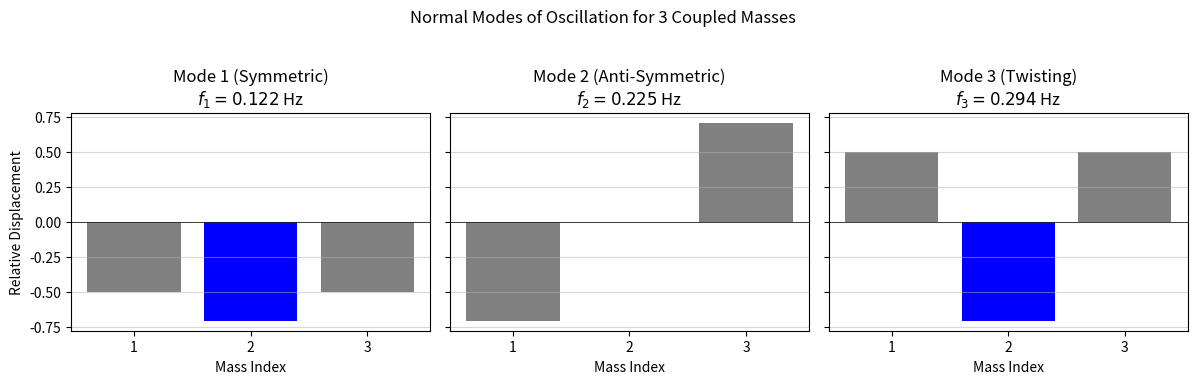

The script that saved this image:

import numpy as np
import matplotlib.pyplot as plt
from scipy.linalg import eigh # General symmetric/Hermitian eigensolver

# ==========================================================
# Chapter 14 Codebook: Eigenvalue Problems
# Project 2: Classical Eigenvalues (Coupled Oscillators)
# ==========================================================

# ==========================================================
# 1. Setup System Matrices (3 Coupled Masses)
# ==========================================================

# Assume three masses (m1, m2, m3) and four springs (k1, k2, k3, k4)
# Fixed boundaries on the outer springs (k1 and k4 fixed to walls)

# Physical Parameters
m = 1.0 # All masses are equal
k = 1.0 # All spring constants are equal

# --- Mass Matrix (M) ---
# M is diagonal for masses m1, m2, m3
M = np.diag([m, m, m])

# --- Stiffness Matrix (K) ---
# K is determined by the coupling: 
# K_ii = sum of springs connected to mass i (k_i + k_{i+1})
# K_i,i+1 = -k_{i+1} (coupling between mass i and i+1)
K = np.array([
    [k + k,    -k,      0],
    [ -k,    k + k,    -k],
    [  0,     -k,    k + k]
])

# K simplifies to:
# K = [[ 2, -1, 0], 
#      [-1,  2, -1],
#      [ 0, -1, 2]]

# ==========================================================
# 2. Solve the Generalized Eigenvalue Problem
# ==========================================================

# Goal: Solve Kx = ω²Mx, where λ = ω²
# We use scipy.linalg.eigh, which solves the generalized problem: Ax = λBx (where A=K, B=M)

# eigenvalues (λ = ω²) and eigenvectors (x = mode shapes)
eigenvalues, eigenvectors = eigh(K, M)

# Convert eigenvalues (ω²) to natural frequencies (f = ω / 2π)
frequencies_rad = np.sqrt(eigenvalues) # ω_n
frequencies_hz = frequencies_rad / (2.0 * np.pi) # f_n

# ==========================================================
# 3. Process and Visualize Results
# ==========================================================

# The eigenvectors define the relative displacements (mode shapes)
mode_shapes = eigenvectors.T # Transpose so each row is a mode

fig, ax = plt.subplots(1, 3, figsize=(12, 4), sharey=True)
titles = ["Mode 1 (Symmetric)", "Mode 2 (Anti-Symmetric)", "Mode 3 (Twisting)"]

for n in range(3):
    ax[n].bar(np.arange(1, 4), mode_shapes[n], color=['gray', 'blue', 'gray'])
    ax[n].set_title(f"{titles[n]}\n$f_{n+1} = {frequencies_hz[n]:.3f}$ Hz")
    ax[n].set_xlabel("Mass Index")
    ax[n].set_xticks([1, 2, 3])
    ax[n].axhline(0, color='k', linewidth=0.5)
    ax[n].grid(axis='y', alpha=0.5)

ax[0].set_ylabel("Relative Displacement")

plt.suptitle("Normal Modes of Oscillation for 3 Coupled Masses")
plt.tight_layout(rect=[0, 0.03, 1, 0.95])
plt.show()

# ==========================================================
# 4. Analysis Output
# ==========================================================

print("\n--- Normal Modes Analysis ---")
print("Mode Shapes (Eigenvectors):")
print("Each column is a normalized mode shape (relative displacement of M1, M2, M3).")
print(mode_shapes.T)
print("-" * 50)
print("| Mode (n) | Eigenvalue (ω²) | Frequency (f) | Description |")
print("|----------|-----------------|---------------|-------------|")

for n in range(3):
    desc = titles[n].split('(')[1].split(')')[0]
    print(f"| {n+1:<8} | {eigenvalues[n]:<15.6f} | {frequencies_hz[n]:<13.3f} | {desc:<11} |")

print("\nConclusion: The generalized eigensolver successfully decoupled the complex coupled motion \ninto three independent normal modes, each with a unique, characteristic frequency and shape.")
